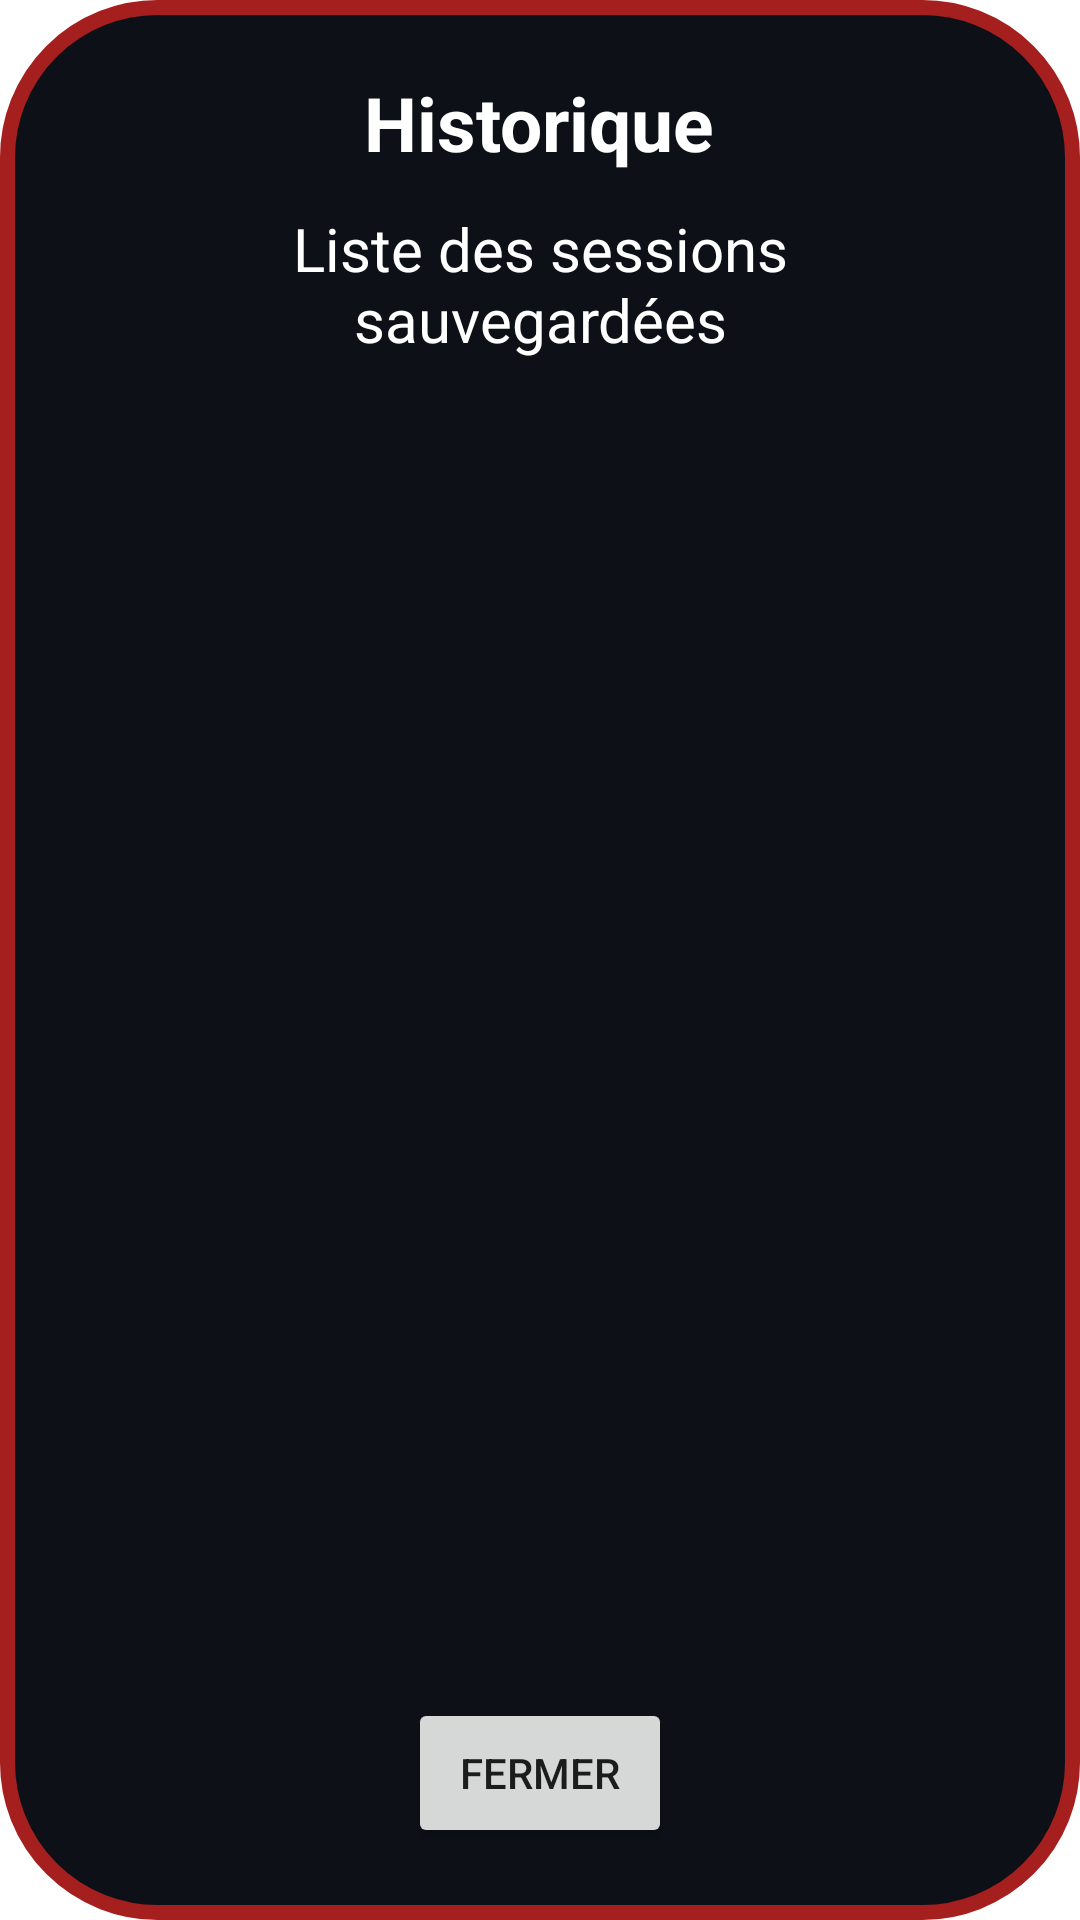

This screen was rendered from an Android layout file. Write that file and the resources it references.
<!-- AndroidManifest.xml: application theme Theme.QUIZZY -->
<!-- res/layout/popup_historique.xml -->
<?xml version="1.0" encoding="utf-8"?>
<LinearLayout xmlns:android="http://schemas.android.com/apk/res/android"
    xmlns:app="http://schemas.android.com/apk/res-auto"
    android:layout_width="wrap_content"
    android:layout_height="wrap_content"
    android:background="@drawable/popup"
    android:orientation="vertical"
    android:gravity="center_horizontal"
    android:padding="24dp"
    android:paddingStart="50dp"
    android:paddingEnd="50dp">

    <TextView
        android:id="@+id/textView2"
        android:layout_width="wrap_content"
        android:layout_height="wrap_content"
        android:layout_weight="1"
        android:text="Historique"
        android:textAlignment="center"
        android:textColor="@color/white"
        android:textSize="25dp"
        android:textStyle="bold" />

    <TextView
        android:id="@+id/textView3"
        android:layout_width="wrap_content"
        android:layout_height="wrap_content"
        android:layout_marginTop="10dp"
        android:layout_weight="1"
        android:text="Liste des sessions sauvegardées"
        android:textAlignment="center"
        android:textColor="@color/white"
        android:textSize="20dp" />

    <ListView
        android:id="@+id/btn_liste_sessions"
        android:layout_width="749dp"
        android:layout_height="382dp"
        android:layout_marginTop="30dp"
        android:layout_weight="1" />

    <Button
        android:id="@+id/btn_fermer"
        android:layout_width="wrap_content"
        android:layout_height="wrap_content"
        android:layout_weight="1"
        android:layout_marginTop="30dp"
        android:text="Fermer" />

</LinearLayout>
<!-- resources referenced by this layout -->
<resources>
  <color name="white">#FFFFFFFF</color>
  <!-- drawable popup (drawable) -->
  <?xml version="1.0" encoding="utf-8"?>
  <shape xmlns:android="http://schemas.android.com/apk/res/android">
      <stroke
          android:width="5dp"
          android:color="@color/dark_red" />
  
      <solid android:color="@color/github" />
  
      <corners
          android:radius="5dp"
          android:topRightRadius="50dp"
          android:topLeftRadius="50dp"
          android:bottomLeftRadius="50dp"
          android:bottomRightRadius="50dp"
          />
  </shape>
  <style name="Theme.QUIZZY" parent="Theme.MaterialComponents.DayNight.DarkActionBar">
          
          <item name="colorPrimary">@color/dark_red</item>
          <item name="colorPrimaryVariant">@color/purple_700</item>
          <item name="colorOnPrimary">@color/white</item>
          
          <item name="colorSecondary">@color/dark_red</item>
          <item name="colorSecondaryVariant">@color/teal_700</item>
          <item name="colorOnSecondary">@color/white</item>
          
          <item name="android:statusBarColor">?attr/colorPrimaryVariant</item>
          
      </style>
  <color name="dark_red">#A61F1F</color>
  <color name="github">#0d1117</color>
  <color name="purple_700">#FF3700B3</color>
  <color name="teal_700">#FF018786</color>
</resources>
